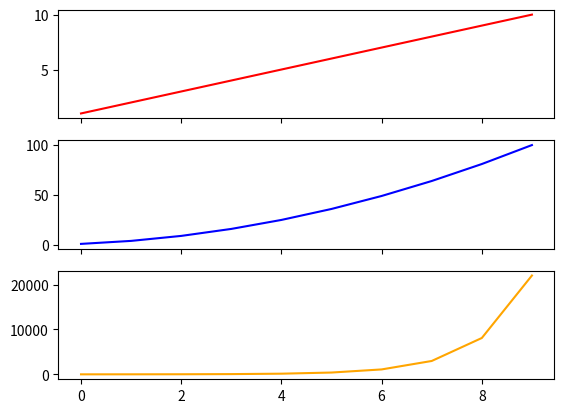

Reproduce this figure in Python.
import matplotlib.pyplot as plt
import numpy as np

data_linear = np.arange(1, 11)
data_squared = data_linear ** 2
data_exp = np.exp(data_linear)

# Create a subplot grid
fig, axs = plt.subplots(3, 1, sharex= True)

# Place the first line plot on the first row
axs[0].plot(data_linear, color='red')

# Place the second line plot on the second row
axs[1].plot(data_squared, color='blue')

# Place the second line plot on the third row
axs[2].plot(data_exp, color='orange')

plt.show()